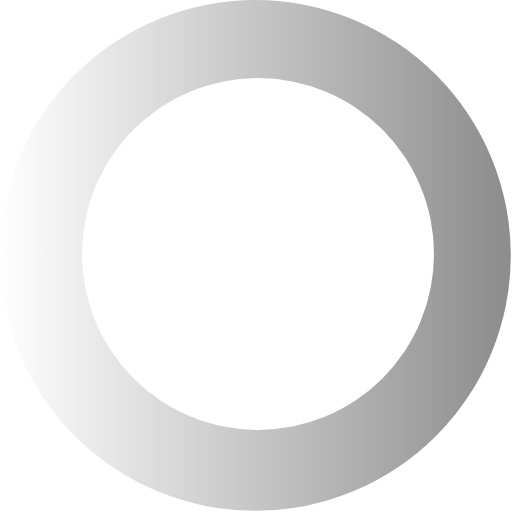
t = 0.00 s
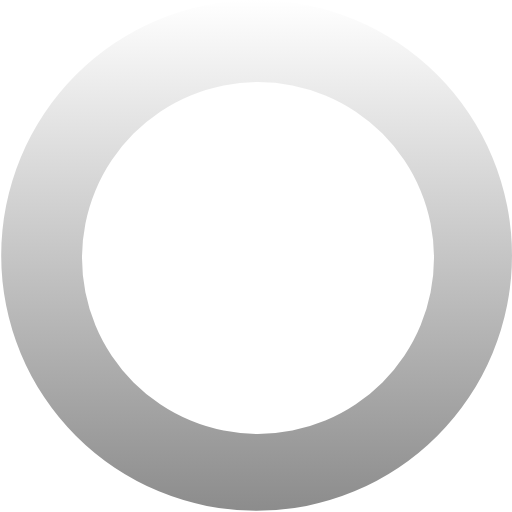
t = 0.27 s
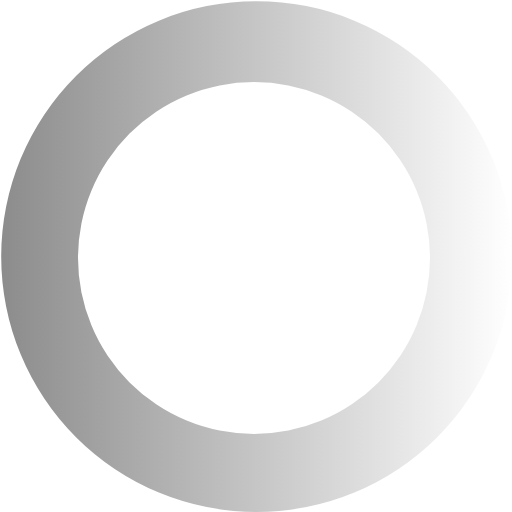
t = 0.54 s
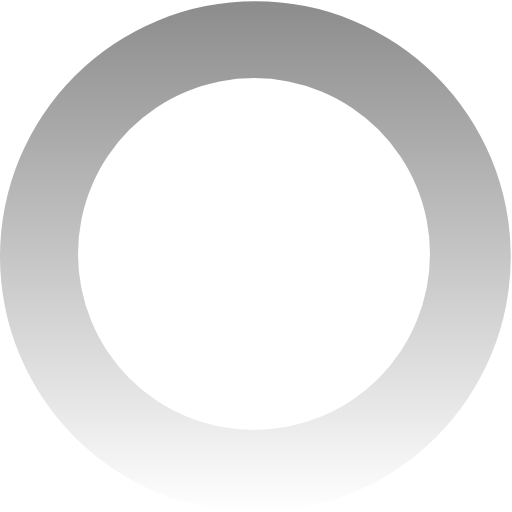
t = 0.81 s

The animated SVG that drew these frames (rendered in a browser with its animation timeline set to each time). Animation: 1 SMIL element (animateTransform=1); one cycle of 1.08 s, repeats indefinitely.

<?xml version="1.0" encoding="UTF-8" standalone="no"?><svg xmlns:svg="http://www.w3.org/2000/svg" xmlns="http://www.w3.org/2000/svg" xmlns:xlink="http://www.w3.org/1999/xlink" version="1.0" width="64px" height="64px" viewBox="0 0 128 128" xml:space="preserve"><g><linearGradient id="linear-gradient"><stop offset="0%" stop-color="#ffffff"/><stop offset="100%" stop-color="#8c8c8c"/></linearGradient><path d="M63.85 0A63.85 63.85 0 1 1 0 63.85 63.85 63.85 0 0 1 63.85 0zm.65 19.5a44 44 0 1 1-44 44 44 44 0 0 1 44-44z" fill="url(#linear-gradient)" fill-rule="evenodd"/><animateTransform attributeName="transform" type="rotate" from="0 64 64" to="360 64 64" dur="1080ms" repeatCount="indefinite"></animateTransform></g></svg>
